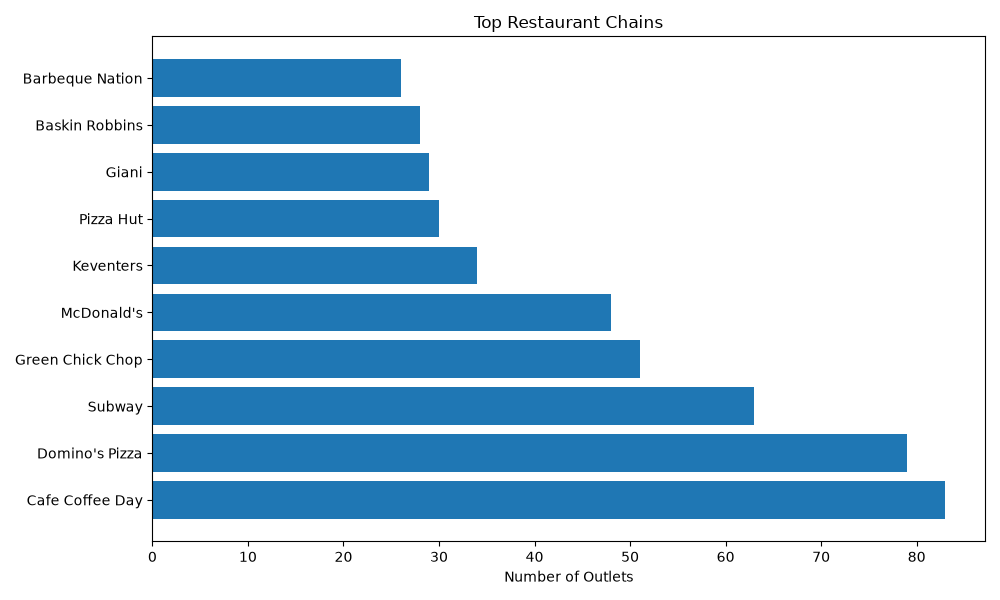

Source data for this figure (header and first rows):
Restaurant Name, count
Cafe Coffee Day, 83
Domino's Pizza, 79
Subway, 63
Green Chick Chop, 51
McDonald's, 48
Keventers, 34
Pizza Hut, 30
Giani, 29
Baskin Robbins, 28
Barbeque Nation, 26
